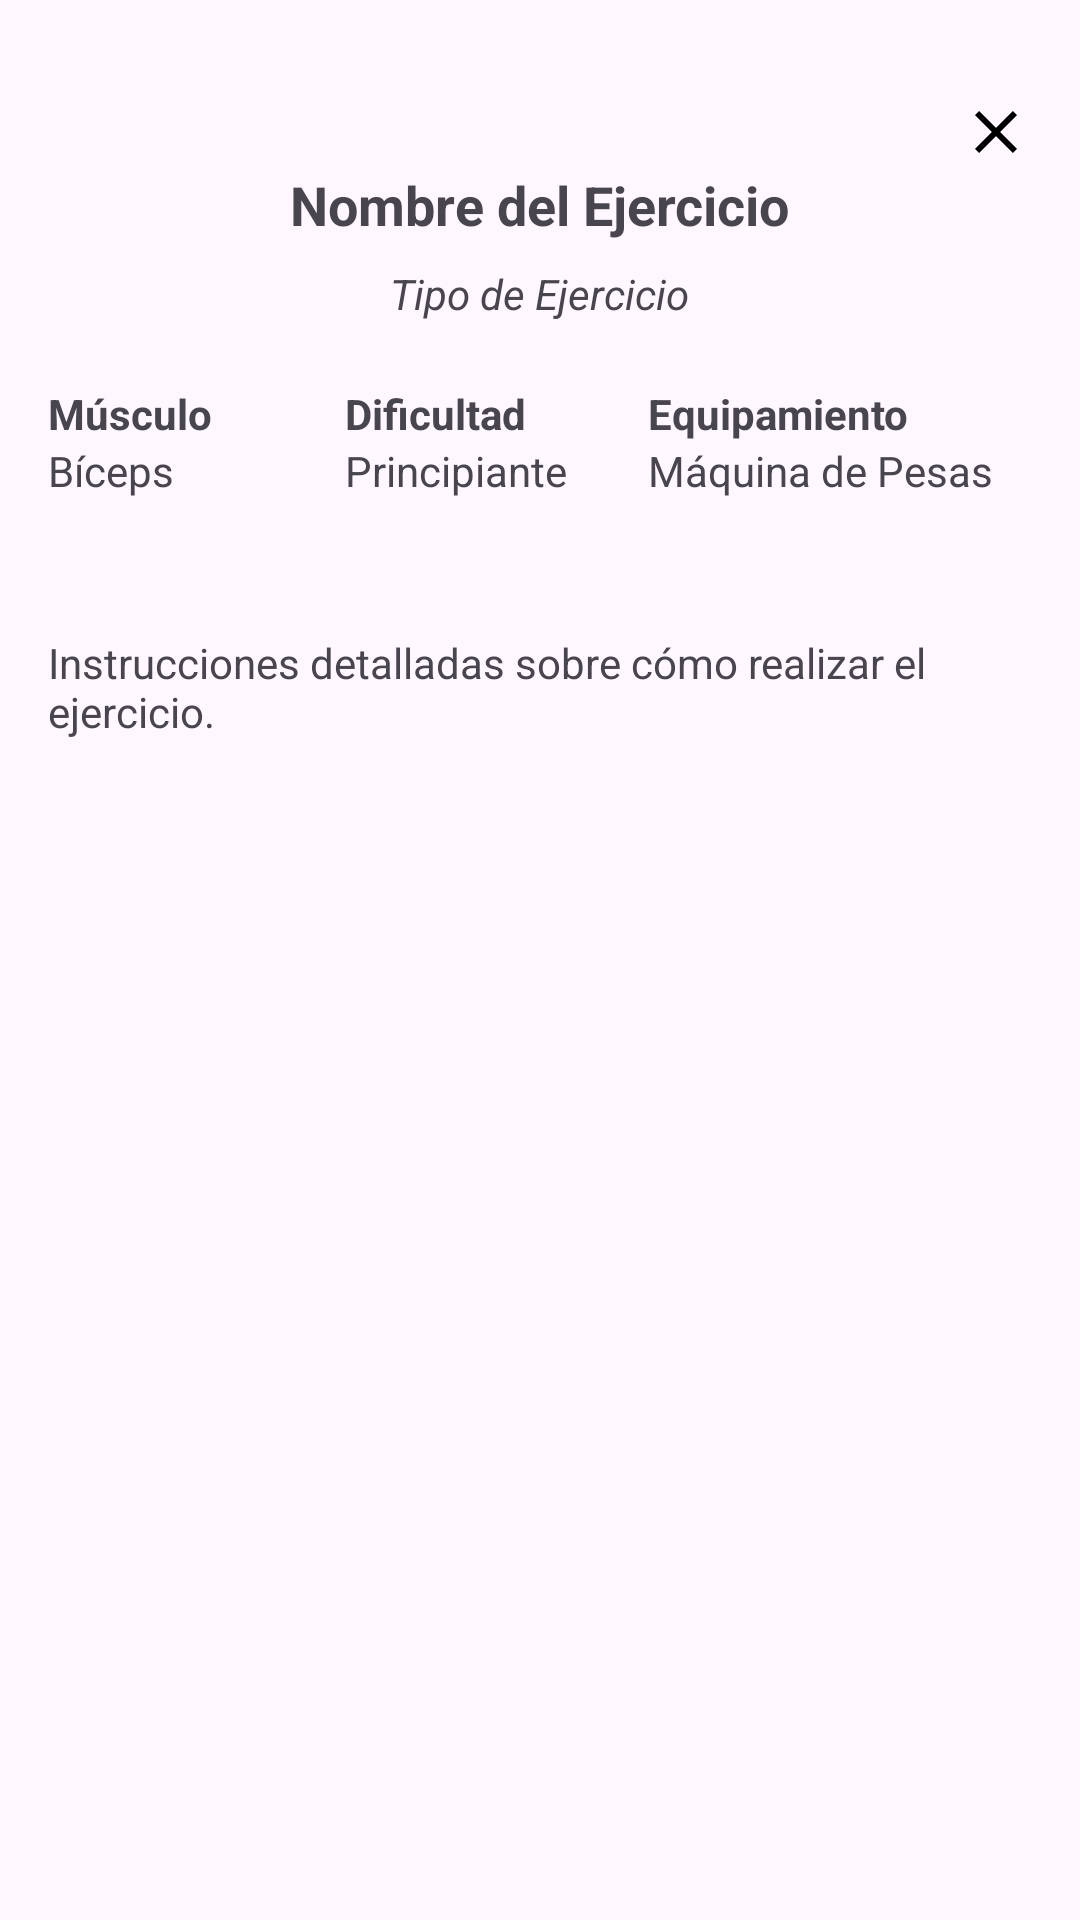

Write the Android layout XML for this screen, with the resource values it uses.
<!-- AndroidManifest.xml: application theme Theme.FitLife365 -->
<!-- res/layout/dialog_detalles_ejercicio.xml -->
<LinearLayout xmlns:android="http://schemas.android.com/apk/res/android"
    android:layout_width="wrap_content"
    android:layout_height="wrap_content"
    android:orientation="vertical"
    android:padding="16dp">

    <ImageView
        android:id="@+id/btnCerrar"
        android:layout_width="24dp"
        android:layout_height="24dp"
        android:layout_gravity="end"
        android:layout_marginTop="16dp"
        android:src="@drawable/ic_close" />

    <TextView
        android:id="@+id/tvNombreEjercicio"
        android:layout_width="wrap_content"
        android:layout_height="wrap_content"
        android:text="Nombre del Ejercicio"
        android:textStyle="bold"
        android:textSize="18sp"
        android:layout_gravity="center_horizontal"/>

    <TextView
        android:id="@+id/tvTipoEjercicio"
        android:layout_width="wrap_content"
        android:layout_height="40dp"
        android:layout_gravity="center_horizontal"
        android:layout_marginTop="8dp"
        android:text="Tipo de Ejercicio"
        android:textSize="14sp"
        android:textStyle="italic" />

    <LinearLayout
        android:layout_width="365dp"
        android:layout_height="67dp"
        android:orientation="horizontal">

        
        <LinearLayout
            android:layout_width="83dp"
            android:layout_height="wrap_content"
            android:orientation="vertical">

            <TextView
                android:layout_width="wrap_content"
                android:layout_height="wrap_content"
                android:text="Músculo"
                android:textStyle="bold" />

            <TextView
                android:id="@+id/tvMusculo"
                android:layout_width="wrap_content"
                android:layout_height="wrap_content"
                android:text="Bíceps"
                android:textSize="14sp" />
        </LinearLayout>

        

        
        <LinearLayout
            android:layout_width="85dp"
            android:layout_height="wrap_content"
            android:layout_marginStart="16dp"
            android:orientation="vertical">

            <TextView
                android:layout_width="wrap_content"
                android:layout_height="wrap_content"
                android:text="Dificultad"
                android:textStyle="bold" />

            <TextView
                android:id="@+id/tvDifficulty"
                android:layout_width="wrap_content"
                android:layout_height="wrap_content"
                android:text="Principiante"
                android:textSize="14sp" />
        </LinearLayout>

        <LinearLayout
            android:layout_width="wrap_content"
            android:layout_height="wrap_content"
            android:layout_marginStart="16dp"
            android:orientation="vertical">

            <TextView
                android:layout_width="wrap_content"
                android:layout_height="wrap_content"
                android:text="Equipamiento"
                android:textStyle="bold" />

            <TextView
                android:id="@+id/tvEquipment"
                android:layout_width="wrap_content"
                android:layout_height="wrap_content"
                android:text="Máquina de Pesas"
                android:textSize="14sp" />
        </LinearLayout>
    </LinearLayout>

    <TextView
        android:id="@+id/tvInstructions"
        android:layout_width="wrap_content"
        android:layout_height="wrap_content"
        android:text="Instrucciones detalladas sobre cómo realizar el ejercicio."
        android:textSize="14sp"
        android:layout_marginTop="16dp"/>

</LinearLayout>
<!-- resources referenced by this layout -->
<resources>
  <!-- drawable ic_close (drawable) -->
  <vector xmlns:android="http://schemas.android.com/apk/res/android"
      android:width="24dp"
      android:height="24dp"
      android:viewportWidth="24.0"
      android:viewportHeight="24.0">
  
      <path
          android:fillColor="#000000"
          android:pathData="M19,6.41L17.59,5 12,10.59 6.41,5 5,6.41 10.59,12 5,17.59 6.41,19 12,13.41 17.59,19 19,17.59 13.41,12z" />
  </vector>
  <style name="Theme.FitLife365" parent="Base.Theme.FitLife365" />
  <style name="Base.Theme.FitLife365" parent="Theme.Material3.DayNight.NoActionBar">
          
          
      </style>
</resources>
